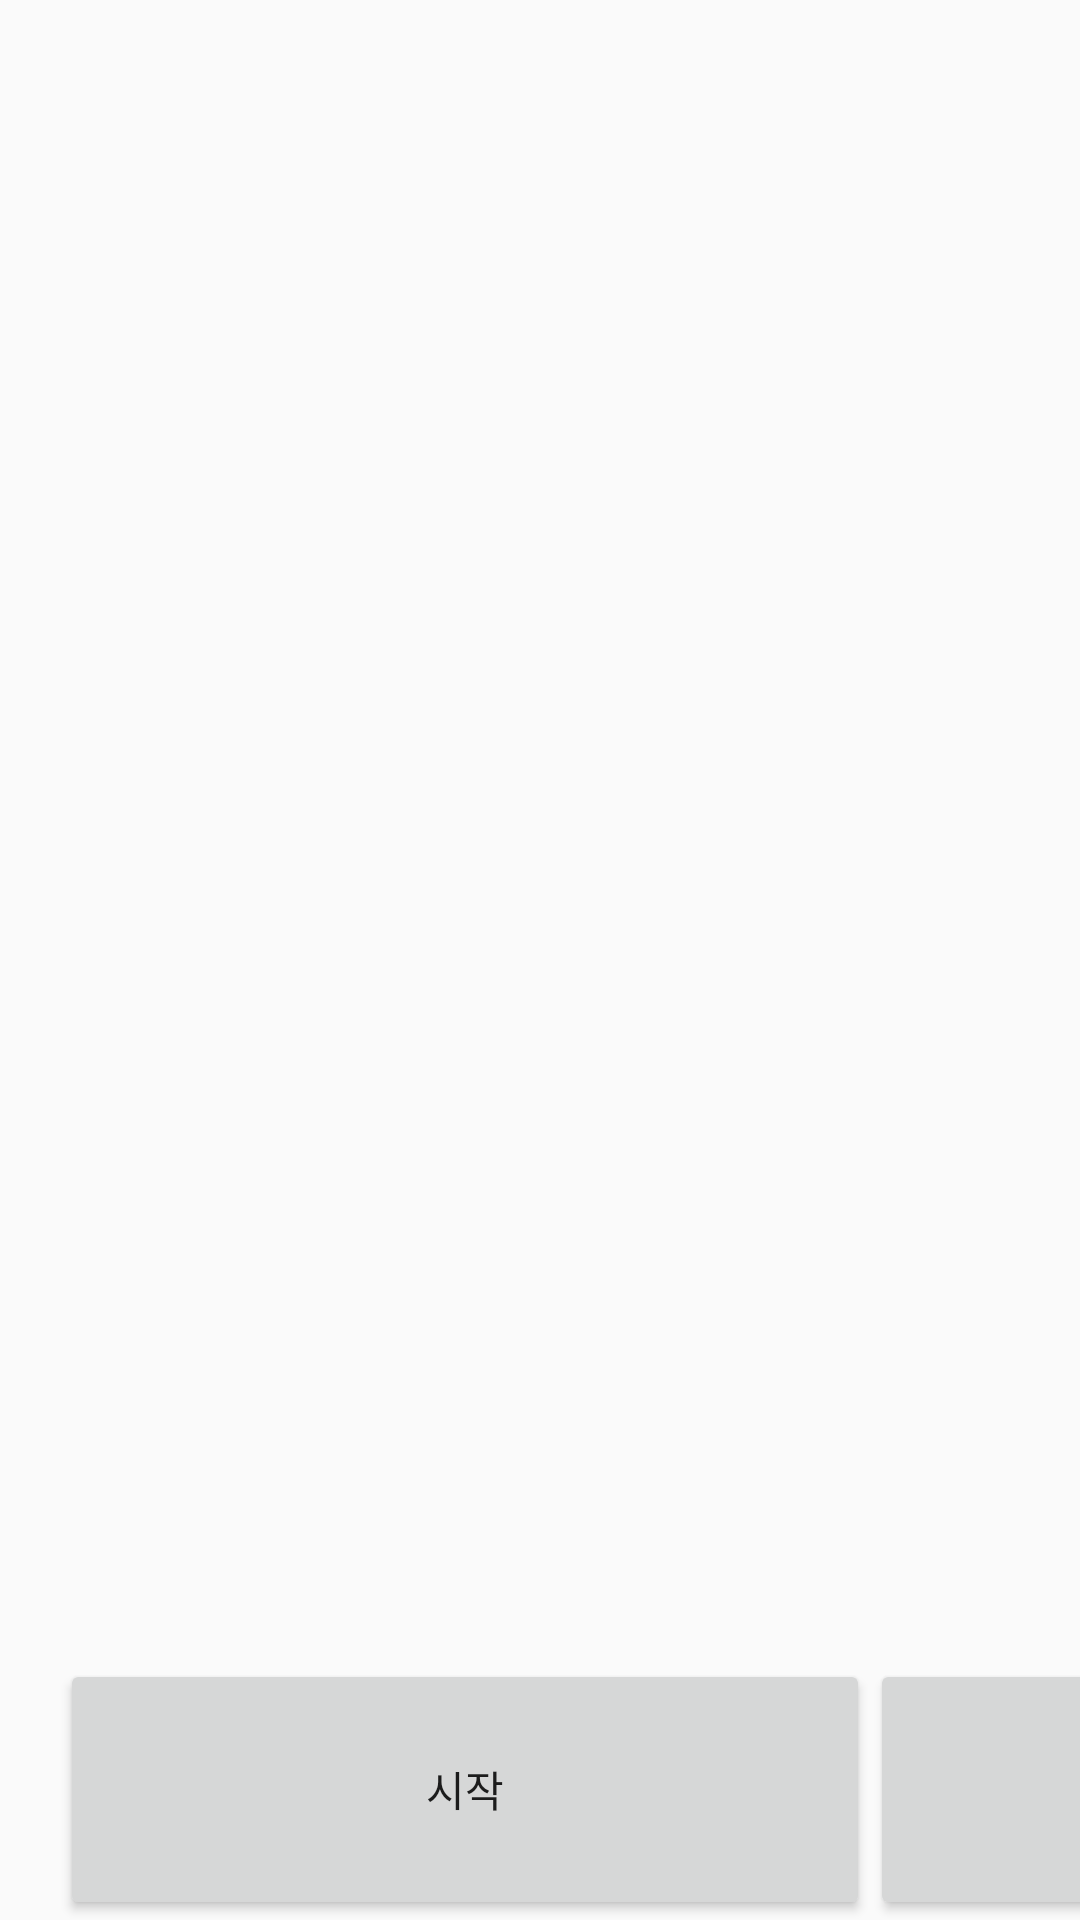

Here is an Android app screen rendered from its layout file. Give the layout XML and the strings, colors and styles it references.
<!-- AndroidManifest.xml: application theme AppTheme -->
<!-- res/layout/activity_main.xml -->
<?xml version="1.0" encoding="utf-8"?>
<LinearLayout xmlns:android="http://schemas.android.com/apk/res/android"
    android:layout_height="match_parent"
    android:layout_width="match_parent"
    android:orientation="horizontal"

    android:layout_marginBottom="60dp"
    >

    <Button
        android:id="@+id/button_start_game"
        android:layout_width="270dp"
        android:layout_height="87dp"
        android:layout_gravity="bottom|left|fill_horizontal"
        android:layout_marginLeft="20dp"
        android:onClick="onClick"
        android:text="시작" />

    <Button
        android:id="@+id/button_exit_app"
        android:layout_width="270dp"
        android:layout_height="87dp"
        android:layout_gravity="bottom|right|fill_horizontal"
        android:onClick="onClick"
        android:text="종료" />

</LinearLayout>
<!-- resources referenced by this layout -->
<resources>
  <style name="AppTheme" parent="Theme.AppCompat.Light.DarkActionBar">
          
          <item name="colorPrimary">@color/colorPrimary</item>
          <item name="colorPrimaryDark">@color/colorPrimaryDark</item>
          <item name="colorAccent">@color/colorAccent</item>
  
          
          <item name="windowActionBar">false</item>
          <item name="windowNoTitle">true</item>
  
          
          <item name="android:windowFullscreen">true</item>
      </style>
  <color name="colorPrimary">#3F51B5</color>
  <color name="colorPrimaryDark">#303F9F</color>
  <color name="colorAccent">#FF4081</color>
</resources>
